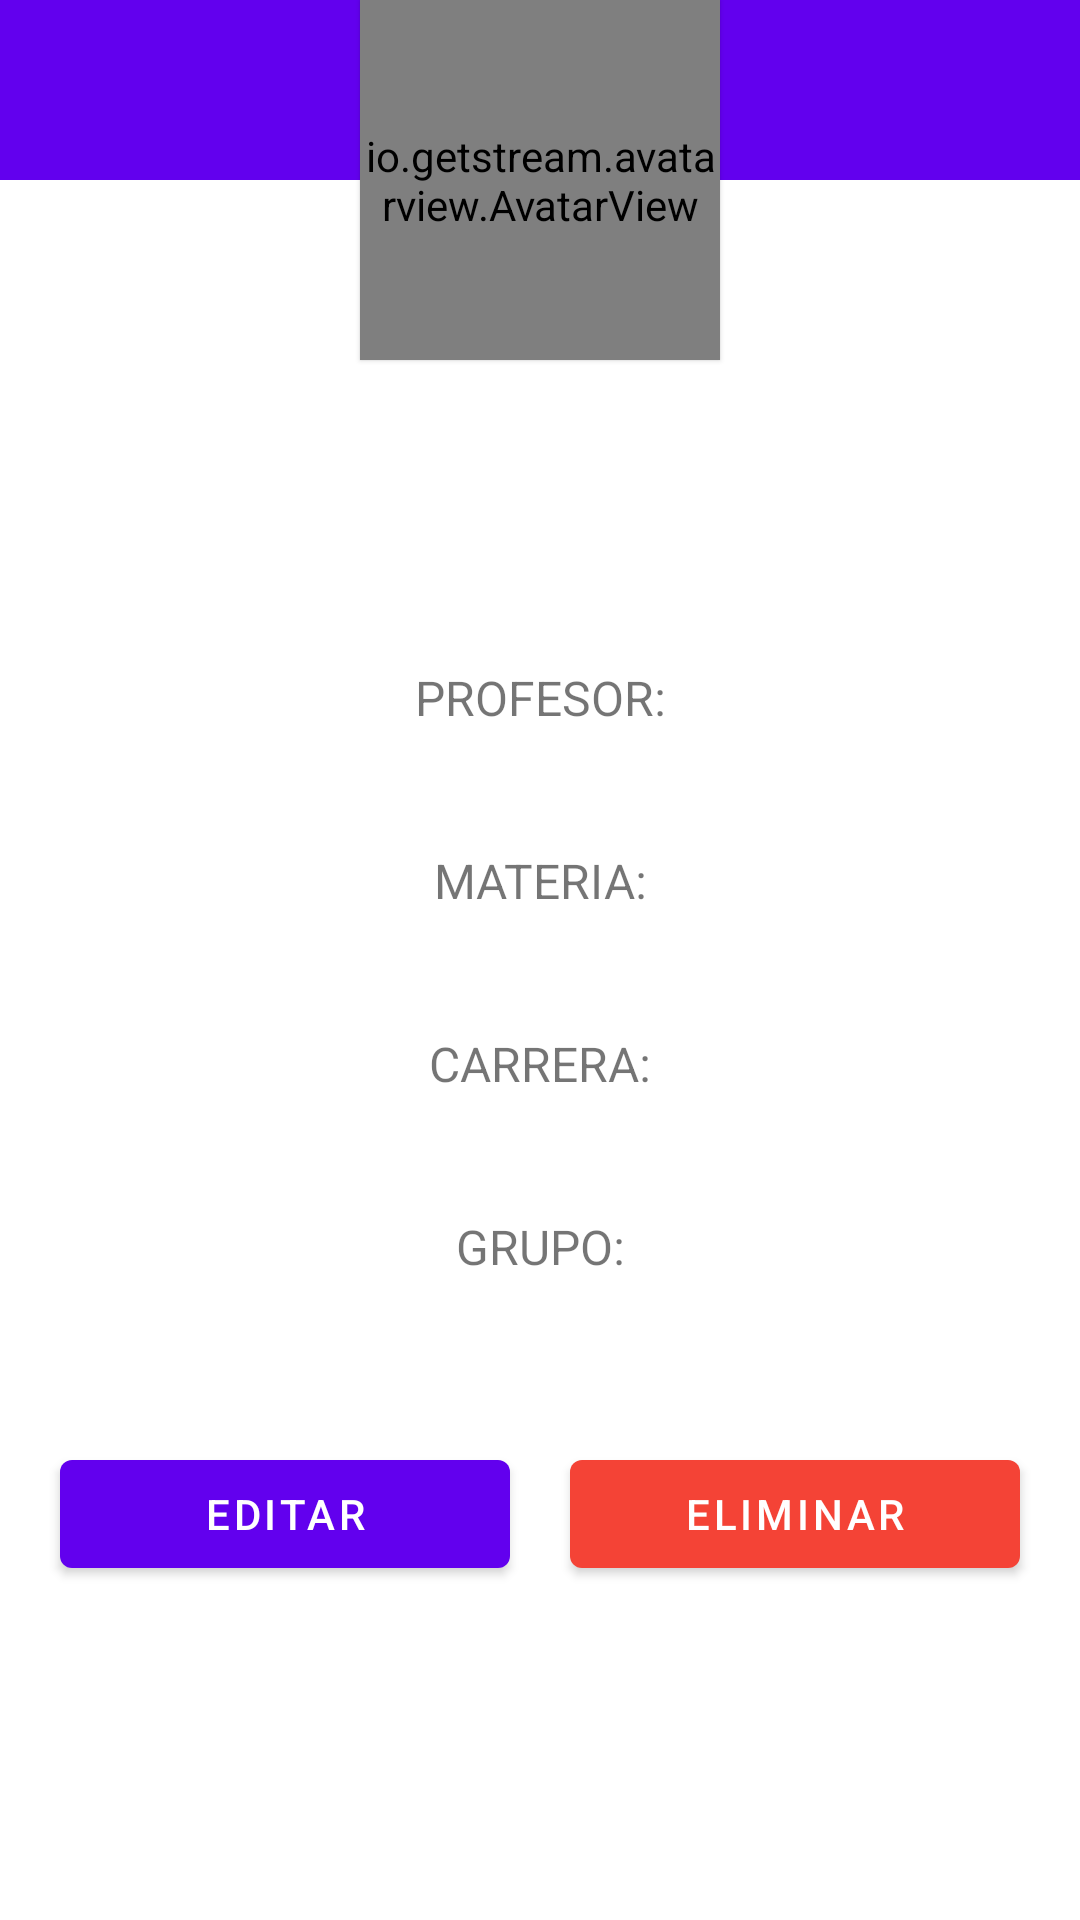

Produce the Android XML layout that renders to this screen, including the resource entries it uses.
<!-- AndroidManifest.xml: application theme Theme.TimeTracker -->
<!-- res/layout/dialog_calendario_event_info.xml -->
<?xml version="1.0" encoding="utf-8"?>
<androidx.constraintlayout.widget.ConstraintLayout xmlns:android="http://schemas.android.com/apk/res/android"
    xmlns:app="http://schemas.android.com/apk/res-auto"
    xmlns:tools="http://schemas.android.com/tools"
    android:layout_width="match_parent"
    android:layout_height="wrap_content">

    <io.getstream.avatarview.AvatarView
        android:id="@+id/avatarView"
        android:layout_width="120dp"
        android:layout_height="120dp"
        android:translationZ="1dp"
        app:avatarViewBorderColor="?attr/colorPrimary"
        app:avatarViewBorderWidth="5dp"
        app:avatarViewIndicatorEnabled="false"
        app:avatarViewShape="circle"
        app:layout_constraintEnd_toEndOf="parent"
        app:layout_constraintStart_toStartOf="parent"
        app:layout_constraintTop_toTopOf="parent"
        tools:srcCompat="@tools:sample/avatars" />

    <androidx.constraintlayout.widget.ConstraintLayout
        android:layout_width="0dp"
        android:layout_height="wrap_content"
        android:layout_marginBottom="20dp"
        app:layout_constraintBottom_toBottomOf="parent"
        app:layout_constraintEnd_toEndOf="parent"
        app:layout_constraintStart_toStartOf="parent"
        app:layout_constraintTop_toBottomOf="@+id/constraintLayout2">

        <TextView
            android:id="@+id/tvEventNombreUsuario"
            android:layout_width="wrap_content"
            android:layout_height="wrap_content"
            android:textAllCaps="true"
            android:textSize="22sp"
            android:textStyle="bold"
            app:layout_constraintEnd_toEndOf="parent"
            app:layout_constraintHorizontal_bias=".5"
            app:layout_constraintStart_toStartOf="parent"
            app:layout_constraintTop_toBottomOf="@+id/textView5"
            tools:text="Oscar Franco Garcia" />

        <TextView
            android:id="@+id/tvEventNombreMateria"
            android:layout_width="wrap_content"
            android:layout_height="wrap_content"
            android:textAllCaps="true"
            android:textSize="22sp"
            android:textStyle="bold"
            app:layout_constraintEnd_toEndOf="parent"
            app:layout_constraintHorizontal_bias=".5"
            app:layout_constraintStart_toStartOf="parent"
            app:layout_constraintTop_toBottomOf="@+id/textView6"
            tools:text="Inteligencia Artificial" />

        <TextView
            android:id="@+id/tvEventCarrera"
            android:layout_width="wrap_content"
            android:layout_height="wrap_content"
            android:textAllCaps="true"
            android:textSize="22sp"
            android:textStyle="bold"
            app:layout_constraintEnd_toEndOf="parent"
            app:layout_constraintHorizontal_bias=".5"
            app:layout_constraintStart_toStartOf="parent"
            app:layout_constraintTop_toBottomOf="@+id/textView7"
            tools:text="ISC" />

        <TextView
            android:id="@+id/tvEventGrupo"
            android:layout_width="wrap_content"
            android:layout_height="wrap_content"
            android:textAllCaps="true"
            android:textSize="22sp"
            android:textStyle="bold"
            app:layout_constraintEnd_toEndOf="parent"
            app:layout_constraintStart_toStartOf="parent"
            app:layout_constraintTop_toBottomOf="@+id/textView8"
            tools:text="306" />

        <androidx.constraintlayout.widget.ConstraintLayout
            android:id="@+id/containerBtnEvent"
            android:layout_width="0dp"
            android:layout_height="wrap_content"
            android:layout_marginTop="25dp"
            app:layout_constraintBottom_toBottomOf="parent"
            app:layout_constraintEnd_toEndOf="parent"
            app:layout_constraintStart_toStartOf="parent"
            app:layout_constraintTop_toBottomOf="@+id/tvEventGrupo">

            <com.google.android.material.button.MaterialButton
                android:id="@+id/btnEventEliminar"
                android:layout_width="0dp"
                android:layout_height="wrap_content"
                android:layout_marginStart="10dp"
                android:layout_marginEnd="20dp"
                android:text="Eliminar"
                app:backgroundTint="#F44336"
                app:layout_constraintEnd_toEndOf="parent"
                app:layout_constraintStart_toStartOf="@+id/guideline2"
                app:layout_constraintTop_toTopOf="parent" />

            <com.google.android.material.button.MaterialButton
                android:id="@+id/btnEventEditar"
                android:layout_width="0dp"
                android:layout_height="wrap_content"
                android:layout_marginStart="20dp"
                android:layout_marginEnd="10dp"
                android:text="Editar"
                app:layout_constraintBottom_toBottomOf="parent"
                app:layout_constraintEnd_toStartOf="@+id/guideline2"
                app:layout_constraintStart_toStartOf="parent"
                app:layout_constraintTop_toTopOf="parent" />

            <androidx.constraintlayout.widget.Guideline
                android:id="@+id/guideline2"
                android:layout_width="wrap_content"
                android:layout_height="wrap_content"
                android:orientation="vertical"
                app:layout_constraintGuide_percent=".5" />
        </androidx.constraintlayout.widget.ConstraintLayout>

        <TextView
            android:id="@+id/textView5"
            android:layout_width="wrap_content"
            android:layout_height="wrap_content"
            android:layout_marginTop="70dp"
            android:text="Profesor:"
            android:textAllCaps="true"
            android:textSize="16sp"
            app:layout_constraintEnd_toEndOf="parent"
            app:layout_constraintStart_toStartOf="parent"
            app:layout_constraintTop_toTopOf="parent" />

        <TextView
            android:id="@+id/textView6"
            android:layout_width="wrap_content"
            android:layout_height="wrap_content"
            android:layout_marginTop="10dp"
            android:text="Materia:"
            android:textAllCaps="true"
            android:textSize="16sp"
            app:layout_constraintEnd_toEndOf="parent"
            app:layout_constraintHorizontal_bias=".5"
            app:layout_constraintStart_toStartOf="parent"
            app:layout_constraintTop_toBottomOf="@+id/tvEventNombreUsuario" />

        <TextView
            android:id="@+id/textView7"
            android:layout_width="wrap_content"
            android:layout_height="wrap_content"
            android:layout_marginTop="10dp"
            android:text="Carrera:"
            android:textAllCaps="true"
            android:textSize="16sp"
            app:layout_constraintEnd_toEndOf="parent"
            app:layout_constraintHorizontal_bias=".5"
            app:layout_constraintStart_toStartOf="parent"
            app:layout_constraintTop_toBottomOf="@+id/tvEventNombreMateria" />

        <TextView
            android:id="@+id/textView8"
            android:layout_width="wrap_content"
            android:layout_height="wrap_content"
            android:layout_marginTop="10dp"
            android:text="Grupo:"
            android:textAllCaps="true"
            android:textSize="16sp"
            app:layout_constraintEnd_toEndOf="parent"
            app:layout_constraintHorizontal_bias=".5"
            app:layout_constraintStart_toStartOf="parent"
            app:layout_constraintTop_toBottomOf="@+id/tvEventCarrera" />

    </androidx.constraintlayout.widget.ConstraintLayout>

    <androidx.constraintlayout.widget.ConstraintLayout
        android:id="@+id/constraintLayout2"
        android:layout_width="0dp"
        android:layout_height="60dp"
        android:background="?attr/colorPrimary"
        app:layout_constraintEnd_toEndOf="parent"
        app:layout_constraintStart_toStartOf="parent"
        app:layout_constraintTop_toTopOf="parent">

        <androidx.constraintlayout.widget.Guideline
            android:id="@+id/guideline"
            android:layout_width="wrap_content"
            android:layout_height="wrap_content"
            android:orientation="vertical"
            app:layout_constraintGuide_percent=".5" />

        <TextView
            android:id="@+id/tvEventHoraInicio"
            android:layout_width="wrap_content"
            android:layout_height="wrap_content"
            android:layout_marginEnd="60dp"
            android:textColor="?attr/colorOnPrimary"
            android:textSize="20sp"
            android:textStyle="bold"
            app:layout_constraintBottom_toBottomOf="parent"
            app:layout_constraintEnd_toStartOf="@+id/guideline"
            app:layout_constraintHorizontal_bias="0.5"
            app:layout_constraintStart_toStartOf="parent"
            app:layout_constraintTop_toTopOf="parent"
            tools:text="12:00" />

        <TextView
            android:id="@+id/tvEventHoraFin"
            android:layout_width="wrap_content"
            android:layout_height="wrap_content"
            android:layout_marginStart="60dp"
            android:textColor="?attr/colorOnPrimary"
            android:textSize="20sp"
            android:textStyle="bold"
            app:layout_constraintBottom_toBottomOf="parent"
            app:layout_constraintEnd_toEndOf="parent"
            app:layout_constraintStart_toStartOf="@+id/guideline"
            app:layout_constraintTop_toTopOf="parent"
            tools:text="13:00" />
    </androidx.constraintlayout.widget.ConstraintLayout>

</androidx.constraintlayout.widget.ConstraintLayout>
<!-- resources referenced by this layout -->
<resources>
  <style name="Theme.TimeTracker" parent="Theme.MaterialComponents.DayNight.NoActionBar">
          
          <item name="colorPrimary">@color/purple_500</item>
          <item name="colorPrimaryVariant">@color/purple_700</item>
          <item name="colorOnPrimary">@color/white</item>
          
          <item name="colorSecondary">@color/teal_200</item>
          <item name="colorSecondaryVariant">@color/teal_700</item>
          <item name="colorOnSecondary">@color/black</item>
          
          <item name="android:statusBarColor">?attr/colorPrimary</item>
          
          <item name="android:windowContentTransitions">true</item>
      </style>
  <color name="purple_500">#FF6200EE</color>
  <color name="purple_700">#FF3700B3</color>
  <color name="white">#FFFFFFFF</color>
  <color name="teal_200">#FF03DAC5</color>
  <color name="teal_700">#FF018786</color>
  <color name="black">#FF000000</color>
</resources>
